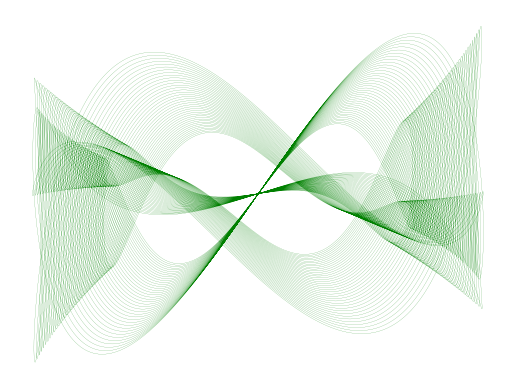

Reproduce this figure in Python.
import numpy as np
import matplotlib.pyplot as plt

# Parameter yang digunakan
n = 1000000
t = np.logspace(np.log10(10),np.log10(500),n)

# Silakan merubah parameter ini
A = [  1, 6, 1.5, 1.5 ]
d = [ .004, .001, .002, .0015 ]
f = [   3, 1, 4, 2.5 ]

# Membuat pasangan x dan y
x = A[0]*np.sin(t*f[0])*np.exp(-d[0]*t) + A[1]*np.sin(t*f[1])*np.exp(-d[1]*t)
y = A[2]*np.sin(t*f[2])*np.exp(-d[2]*t) + A[3]*np.sin(t*f[3])*np.exp(-d[3]*t)

# Menampilkan plot nya
plt.plot(x,y,'g',linewidth=.1)
plt.axis('off')
plt.show()